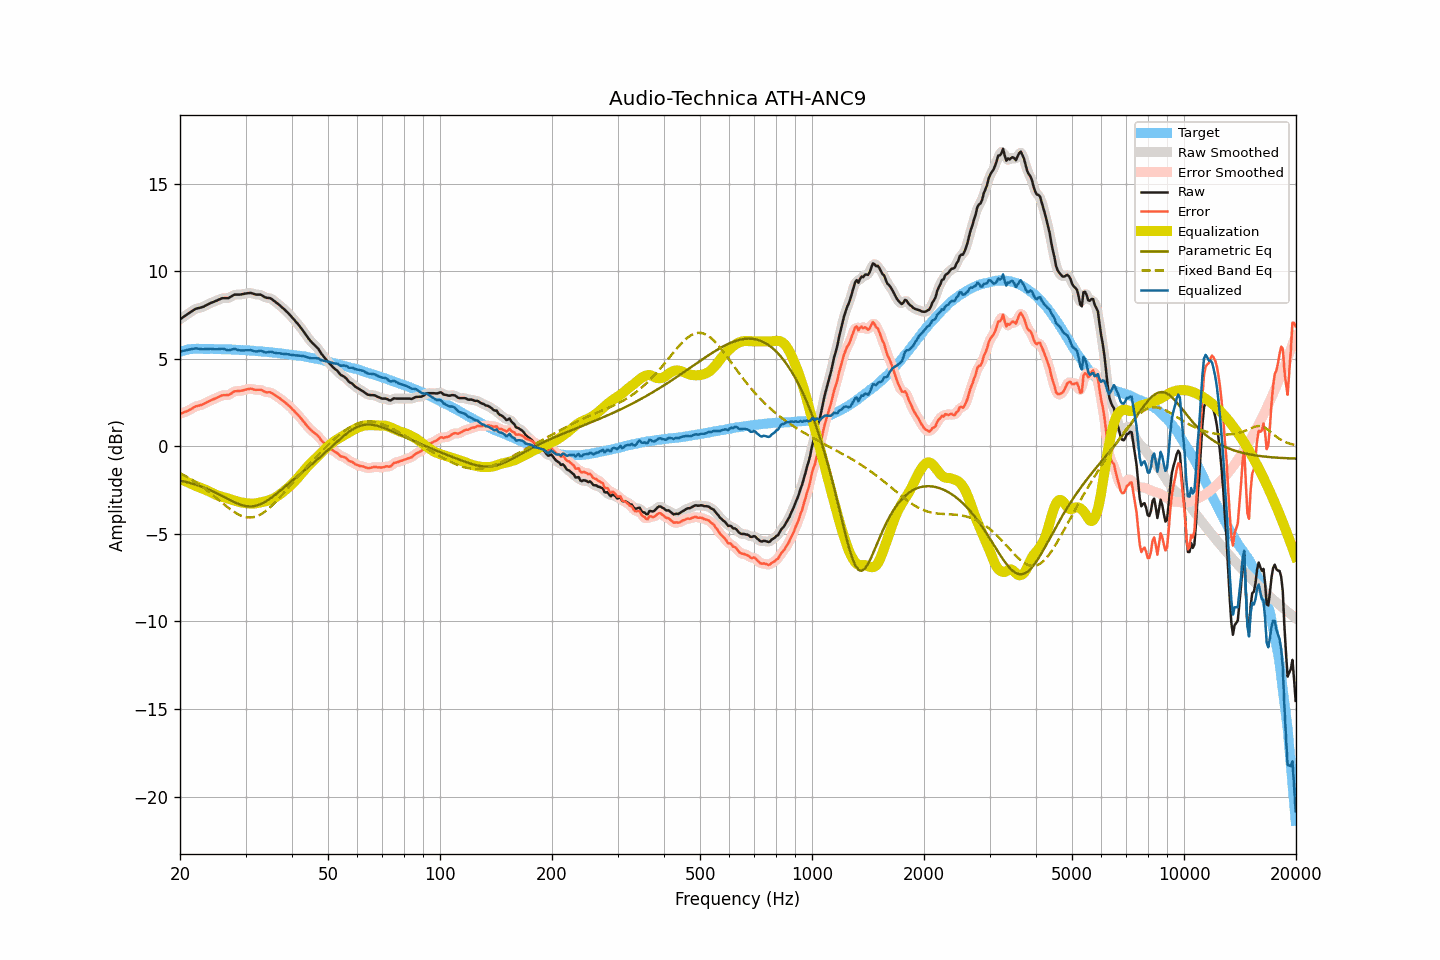

The table this chart was drawn from, first rows:
frequency, raw, smoothed, error, error_smoothed, equalization, parametric_eq, fixed_band_eq, equalized_raw, equalized_smoothed, target
20.00, 7.26, 7.26, 1.85, 1.85, -1.84, -1.95, -1.53, 5.42, 5.42, 5.40
20.20, 7.32, 7.32, 1.89, 1.89, -1.88, -1.97, -1.58, 5.43, 5.44, 5.43
20.40, 7.39, 7.38, 1.93, 1.92, -1.93, -1.99, -1.63, 5.46, 5.45, 5.46
20.61, 7.44, 7.45, 1.97, 1.96, -1.97, -2.01, -1.68, 5.47, 5.47, 5.48
20.81, 7.51, 7.51, 2.00, 2.00, -2.02, -2.04, -1.73, 5.49, 5.49, 5.51
21.02, 7.58, 7.57, 2.04, 2.04, -2.06, -2.06, -1.78, 5.52, 5.51, 5.54
21.23, 7.64, 7.64, 2.09, 2.09, -2.10, -2.08, -1.83, 5.53, 5.53, 5.55
21.44, 7.70, 7.70, 2.14, 2.14, -2.14, -2.11, -1.89, 5.55, 5.56, 5.56
21.66, 7.76, 7.76, 2.19, 2.19, -2.19, -2.14, -1.94, 5.57, 5.57, 5.57
21.87, 7.82, 7.81, 2.25, 2.24, -2.23, -2.16, -2.00, 5.59, 5.59, 5.57
22.09, 7.87, 7.86, 2.29, 2.28, -2.27, -2.19, -2.06, 5.60, 5.59, 5.58
22.31, 7.89, 7.89, 2.31, 2.31, -2.30, -2.22, -2.13, 5.58, 5.59, 5.58
22.54, 7.91, 7.91, 2.33, 2.34, -2.34, -2.25, -2.19, 5.57, 5.57, 5.57
22.76, 7.94, 7.93, 2.36, 2.36, -2.37, -2.29, -2.26, 5.56, 5.56, 5.57
22.99, 7.96, 7.96, 2.39, 2.39, -2.41, -2.32, -2.32, 5.55, 5.55, 5.56
23.22, 8.00, 8.00, 2.43, 2.44, -2.45, -2.36, -2.39, 5.55, 5.55, 5.56
23.45, 8.05, 8.04, 2.48, 2.48, -2.48, -2.39, -2.46, 5.56, 5.56, 5.56
23.69, 8.09, 8.09, 2.53, 2.53, -2.53, -2.43, -2.53, 5.57, 5.57, 5.56
23.92, 8.14, 8.14, 2.58, 2.58, -2.57, -2.47, -2.60, 5.57, 5.57, 5.56
24.16, 8.19, 8.18, 2.62, 2.62, -2.61, -2.51, -2.68, 5.57, 5.57, 5.57
24.40, 8.23, 8.22, 2.66, 2.66, -2.66, -2.55, -2.75, 5.57, 5.56, 5.57
24.65, 8.26, 8.26, 2.70, 2.70, -2.70, -2.59, -2.83, 5.55, 5.56, 5.56
24.89, 8.30, 8.30, 2.74, 2.74, -2.75, -2.64, -2.90, 5.55, 5.55, 5.56
25.14, 8.34, 8.34, 2.78, 2.78, -2.79, -2.68, -2.98, 5.55, 5.55, 5.56
25.39, 8.38, 8.38, 2.82, 2.82, -2.82, -2.73, -3.06, 5.55, 5.56, 5.55
25.65, 8.42, 8.42, 2.86, 2.87, -2.85, -2.78, -3.13, 5.57, 5.57, 5.55
25.91, 8.46, 8.45, 2.91, 2.90, -2.87, -2.82, -3.21, 5.58, 5.57, 5.54
26.16, 8.47, 8.46, 2.92, 2.92, -2.90, -2.87, -3.28, 5.57, 5.57, 5.54
26.43, 8.47, 8.46, 2.93, 2.93, -2.92, -2.92, -3.36, 5.54, 5.54, 5.54
26.69, 8.47, 8.46, 2.93, 2.93, -2.95, -2.97, -3.43, 5.51, 5.51, 5.54
26.96, 8.47, 8.48, 2.93, 2.94, -2.98, -3.02, -3.50, 5.48, 5.50, 5.54
27.23, 8.52, 8.51, 2.98, 2.98, -3.01, -3.06, -3.57, 5.50, 5.50, 5.54
27.50, 8.57, 8.57, 3.03, 3.04, -3.04, -3.11, -3.64, 5.53, 5.53, 5.54
27.77, 8.63, 8.62, 3.10, 3.09, -3.07, -3.15, -3.70, 5.56, 5.55, 5.52
28.05, 8.67, 8.65, 3.14, 3.14, -3.10, -3.20, -3.76, 5.57, 5.56, 5.52
28.33, 8.67, 8.67, 3.16, 3.15, -3.13, -3.24, -3.82, 5.54, 5.54, 5.51
28.62, 8.67, 8.67, 3.16, 3.16, -3.16, -3.28, -3.87, 5.51, 5.51, 5.51
28.90, 8.67, 8.67, 3.16, 3.16, -3.18, -3.31, -3.92, 5.49, 5.49, 5.51
29.19, 8.68, 8.68, 3.18, 3.18, -3.20, -3.34, -3.96, 5.48, 5.48, 5.50
29.48, 8.70, 8.70, 3.19, 3.20, -3.22, -3.37, -3.99, 5.48, 5.48, 5.50
29.78, 8.72, 8.72, 3.22, 3.22, -3.23, -3.39, -4.02, 5.49, 5.48, 5.49
30.08, 8.74, 8.73, 3.24, 3.24, -3.24, -3.41, -4.04, 5.49, 5.49, 5.49
30.38, 8.75, 8.75, 3.27, 3.27, -3.25, -3.42, -4.06, 5.49, 5.50, 5.48
30.68, 8.76, 8.76, 3.28, 3.28, -3.26, -3.43, -4.06, 5.49, 5.50, 5.48
30.99, 8.77, 8.75, 3.30, 3.29, -3.27, -3.43, -4.06, 5.50, 5.49, 5.46
31.30, 8.74, 8.74, 3.27, 3.27, -3.27, -3.42, -4.05, 5.47, 5.46, 5.46
31.61, 8.71, 8.71, 3.25, 3.25, -3.27, -3.41, -4.04, 5.44, 5.44, 5.46
31.93, 8.68, 8.68, 3.23, 3.23, -3.26, -3.39, -4.01, 5.42, 5.42, 5.45
32.24, 8.67, 8.67, 3.23, 3.23, -3.24, -3.37, -3.98, 5.42, 5.43, 5.44
32.57, 8.67, 8.67, 3.23, 3.24, -3.22, -3.34, -3.94, 5.44, 5.45, 5.43
32.89, 8.67, 8.65, 3.24, 3.23, -3.20, -3.30, -3.90, 5.46, 5.45, 5.43
33.22, 8.63, 8.62, 3.21, 3.20, -3.18, -3.26, -3.84, 5.44, 5.44, 5.42
33.55, 8.57, 8.57, 3.15, 3.15, -3.17, -3.22, -3.78, 5.40, 5.40, 5.41
33.89, 8.51, 8.52, 3.10, 3.11, -3.15, -3.16, -3.72, 5.36, 5.37, 5.40
34.23, 8.49, 8.49, 3.09, 3.09, -3.12, -3.11, -3.65, 5.36, 5.37, 5.40
34.57, 8.48, 8.48, 3.09, 3.09, -3.09, -3.05, -3.57, 5.38, 5.38, 5.39
34.92, 8.47, 8.45, 3.09, 3.08, -3.06, -2.99, -3.49, 5.41, 5.40, 5.37
35.27, 8.42, 8.41, 3.05, 3.05, -3.02, -2.92, -3.40, 5.40, 5.39, 5.37
35.62, 8.35, 8.35, 2.99, 2.99, -2.98, -2.85, -3.31, 5.37, 5.37, 5.36
35.97, 8.27, 8.28, 2.93, 2.93, -2.93, -2.78, -3.22, 5.34, 5.34, 5.34
... 635 more rows
